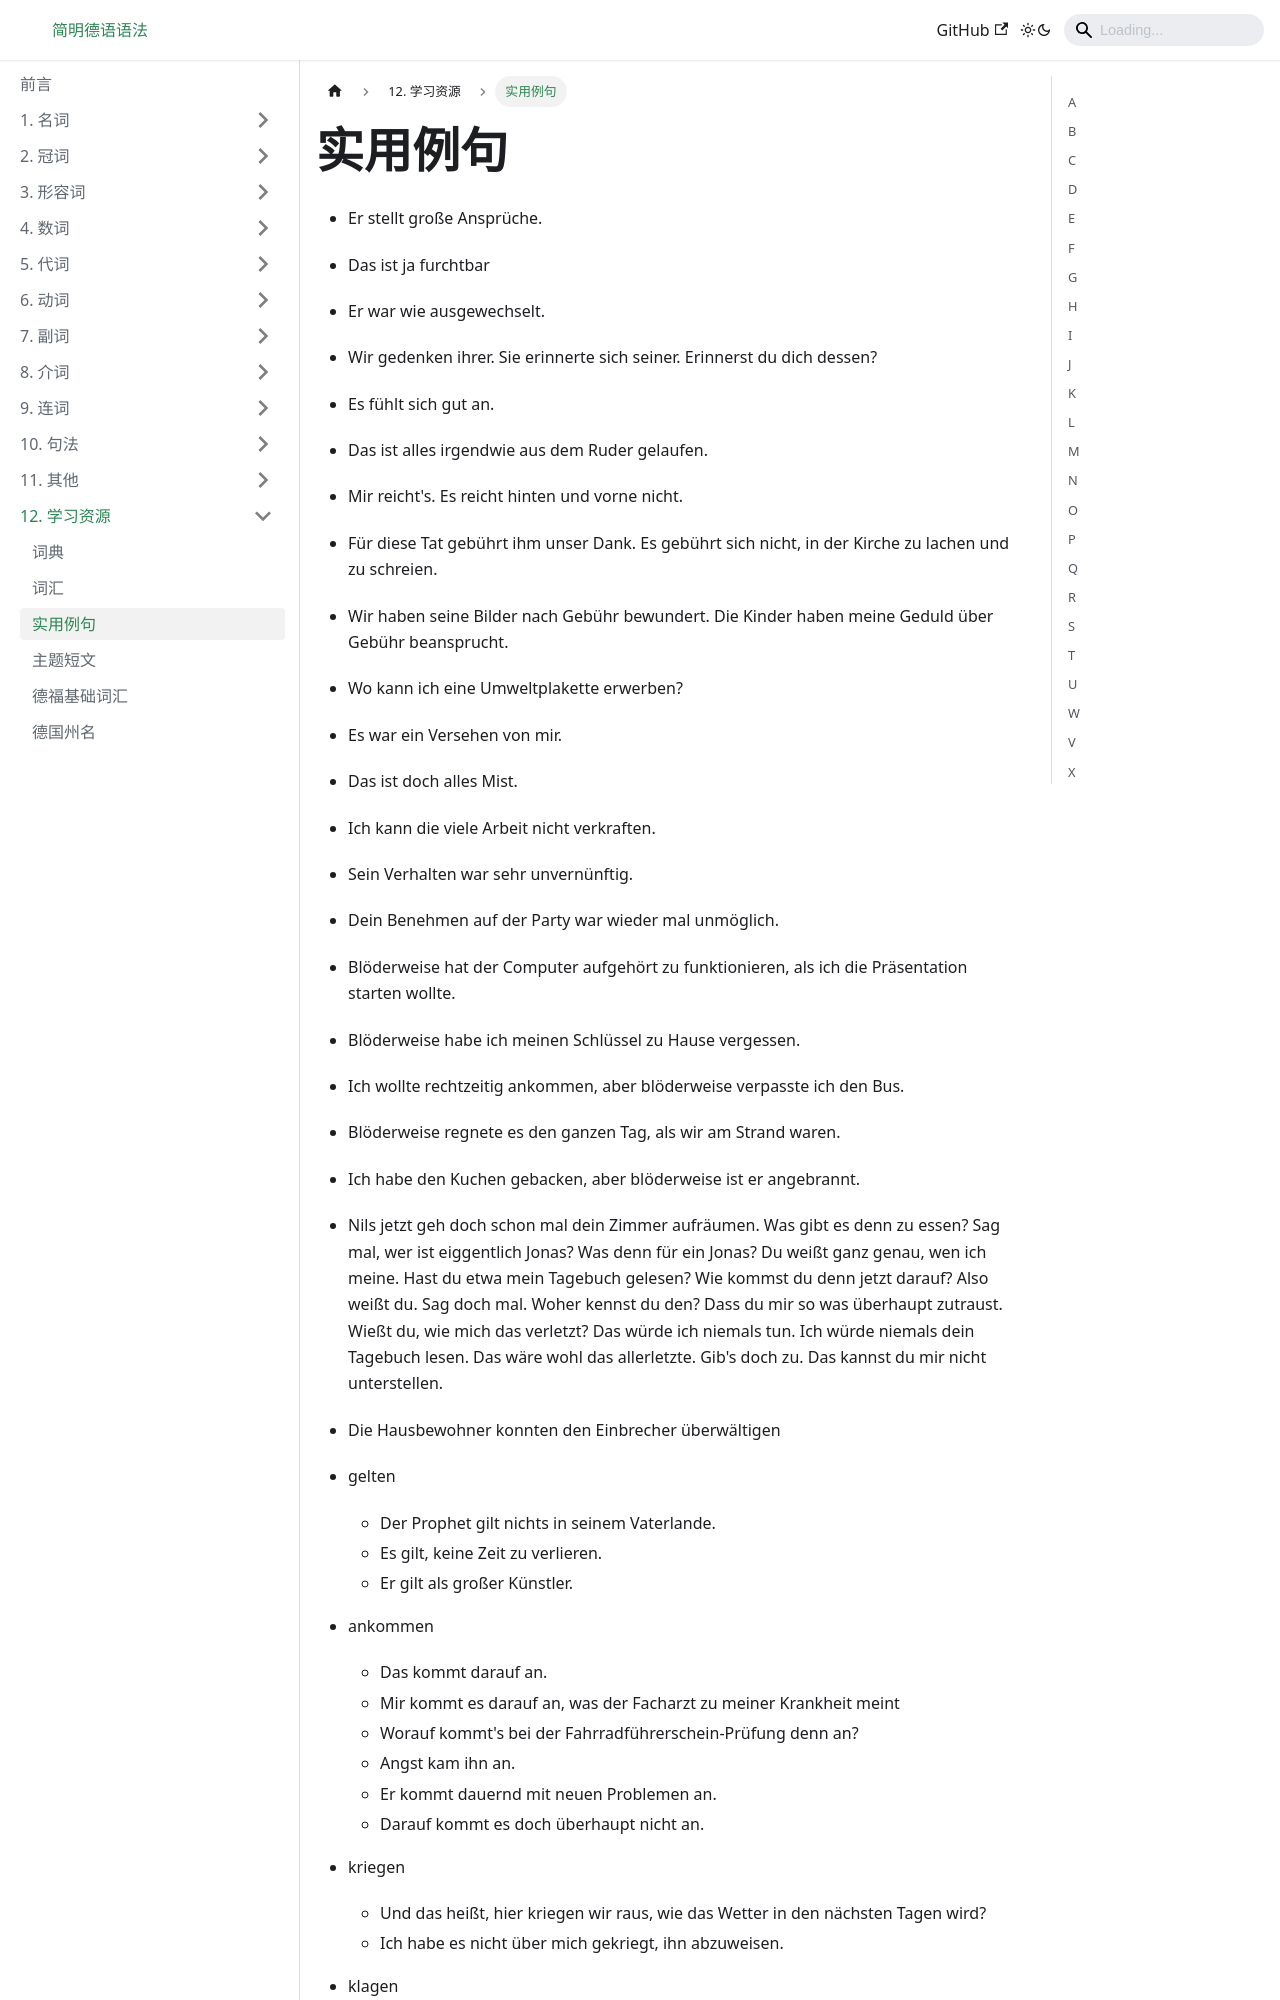

repository: Schluckauf-weg/DeutscheGrammatik.github.io · page: docs/学习资源/实用例句.html · generator: docusaurus

---
sidebar_position: 4
---

# 实用例句

* Er stellt große Ansprüche.
* Das ist ja furchtbar
* Er war wie ausgewechselt.
* Wir gedenken ihrer. Sie erinnerte sich seiner. Erinnerst du dich dessen?
* Es fühlt sich gut an.
* Das ist alles irgendwie aus dem Ruder gelaufen.
* Mir reicht's. Es reicht hinten und vorne nicht.
* Für diese Tat gebührt ihm unser Dank. Es gebührt sich nicht, in der Kirche zu lachen und zu schreien.
* Wir haben seine Bilder nach Gebühr bewundert. Die Kinder haben meine Geduld über Gebühr beansprucht.
* Wo kann ich eine Umweltplakette erwerben?
* Es war ein Versehen von mir.
* Das ist doch alles Mist.
* Ich kann die viele Arbeit nicht verkraften.
* Sein Verhalten war sehr unvernünftig.
* Dein Benehmen auf der Party war wieder mal unmöglich.
* Blöderweise hat der Computer aufgehört zu funktionieren, als ich die Präsentation starten wollte.
* Blöderweise habe ich meinen Schlüssel zu Hause vergessen.
* Ich wollte rechtzeitig ankommen, aber blöderweise verpasste ich den Bus.
* Blöderweise regnete es den ganzen Tag, als wir am Strand waren.
* Ich habe den Kuchen gebacken, aber blöderweise ist er angebrannt.
* Nils jetzt geh doch schon mal dein Zimmer aufräumen. Was gibt es denn zu essen? Sag mal, wer ist eiggentlich Jonas? Was denn für ein Jonas? Du weißt ganz genau, wen ich meine. Hast du etwa mein Tagebuch gelesen? Wie kommst du denn jetzt darauf? Also weißt du. Sag doch mal. Woher kennst du den? Dass du mir so was überhaupt zutraust. Wießt du, wie mich das verletzt? Das würde ich niemals tun. Ich würde niemals dein Tagebuch lesen. Das wäre wohl das allerletzte. Gib's doch zu. Das kannst du mir nicht unterstellen. 
* Die Hausbewohner konnten den Einbrecher überwältigen
* gelten
  * Der Prophet gilt nichts in seinem Vaterlande.
  * Es gilt, keine Zeit zu verlieren.
  * Er gilt als großer Künstler.
* ankommen
  * Das
